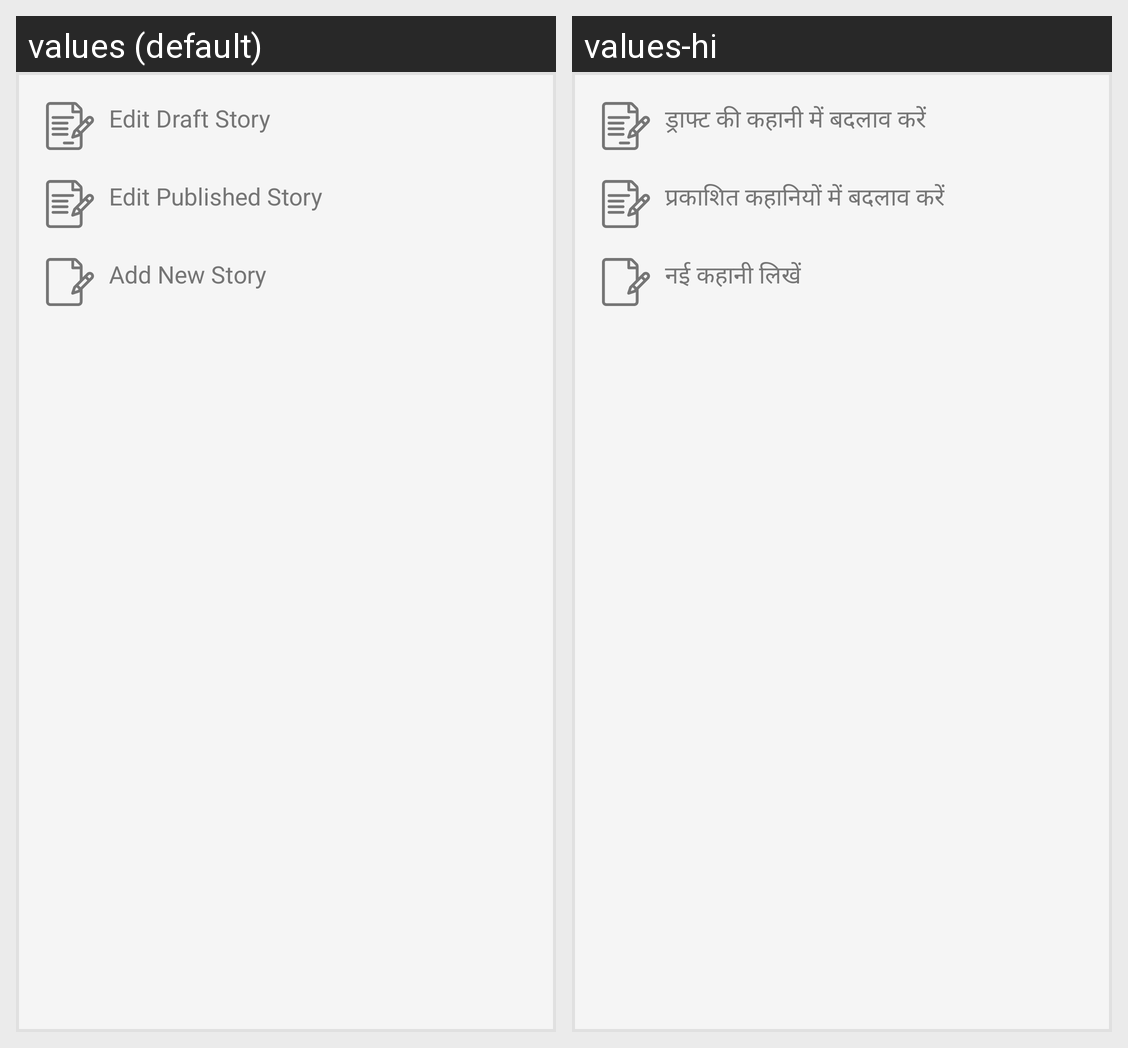

Translations of the strings shown on this Android screen, per locale in the grid:
Android screen res/layout/bottom_sheet.xml rendered under 2 locales, left to right: values (default), values-hi. Device: Nexus 5 (rendered at 1080×1920; each locale shown at half size, 540×960, under a caption strip naming it); theme AppTheme.
Strings drawn on this screen, with the default value and each locale's value (text and hints the layout hard-codes, and strings that could not be matched under every locale, appear in the picture but are not listed):

EDIT_DRAFT_STORY
  values: Edit Draft Story
  values-hi: ड्राफ्ट की कहानी में बदलाव करें

EDIT_PUBLISHED_STORY
  values: Edit Published Story
  values-hi: प्रकाशित कहानियों में बदलाव करें

CREATE_STORY
  values: Add New Story
  values-hi: नई कहानी लिखें
